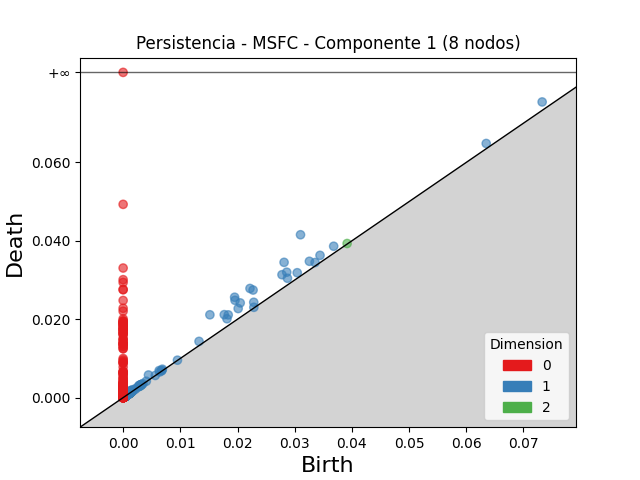

The table this chart was drawn from, first rows:
dimension, birth, death
2, 0.03917, 0.03932
2, 0.000958, 0.001029
2, 0.001045, 0.001113
2, 0.001364, 0.001423
2, 0.0005701, 0.0006283
2, 0.0009832, 0.001034
2, 0.002992, 0.003042
2, 0.001148, 0.001196
2, 0.001182, 0.001225
2, 0.0007545, 0.0007975
2, 0.001349, 0.001387
2, 0.0008413, 0.0008764
2, 0.001413, 0.001446
2, 0.001185, 0.001218
2, 0.0006384, 0.0006662
2, 0.001129, 0.001157
2, 0.001217, 0.001244
2, 0.0009398, 0.0009669
2, 0.001303, 0.001326
2, 0.0005688, 0.00059
2, 0.0009629, 0.0009836
2, 0.001351, 0.00137
2, 0.0002966, 0.0003156
2, 0.0007743, 0.0007921
2, 0.000503, 0.0005178
2, 0.0007318, 0.0007465
2, 0.0009719, 0.0009846
2, 0.00126, 0.001271
2, 0.0005978, 0.0006087
2, 0.0005698, 0.0005797
2, 0.000608, 0.0006171
2, 0.0005214, 0.0005278
2, 0.0009788, 0.0009851
2, 0.0005041, 0.0005092
2, 0.0005538, 0.0005584
2, 0.0004507, 0.0004541
2, 0.0008925, 0.0008956
2, 0.0004649, 0.0004676
2, 0.0009085, 0.0009103
2, 0.0004548, 0.0004557
2, 0.001171, 0.001172
2, 0.0003259, 0.0003263
2, 0.0008209, 0.0008209
1, 0.03102, 0.04155
1, 0.02815, 0.03451
1, 0.0195, 0.02561
1, 0.01517, 0.02113
1, 0.02218, 0.02785
1, 0.01957, 0.02483
1, 0.02272, 0.02745
1, 0.02047, 0.02416
1, 0.02778, 0.03135
1, 0.01769, 0.02117
1, 0.02861, 0.032
1, 0.01838, 0.02111
1, 0.02012, 0.02273
1, 0.03257, 0.03478
1, 0.07327, 0.07542
1, 0.01816, 0.02012
1, 0.03443, 0.0363
... 3,598 more rows
